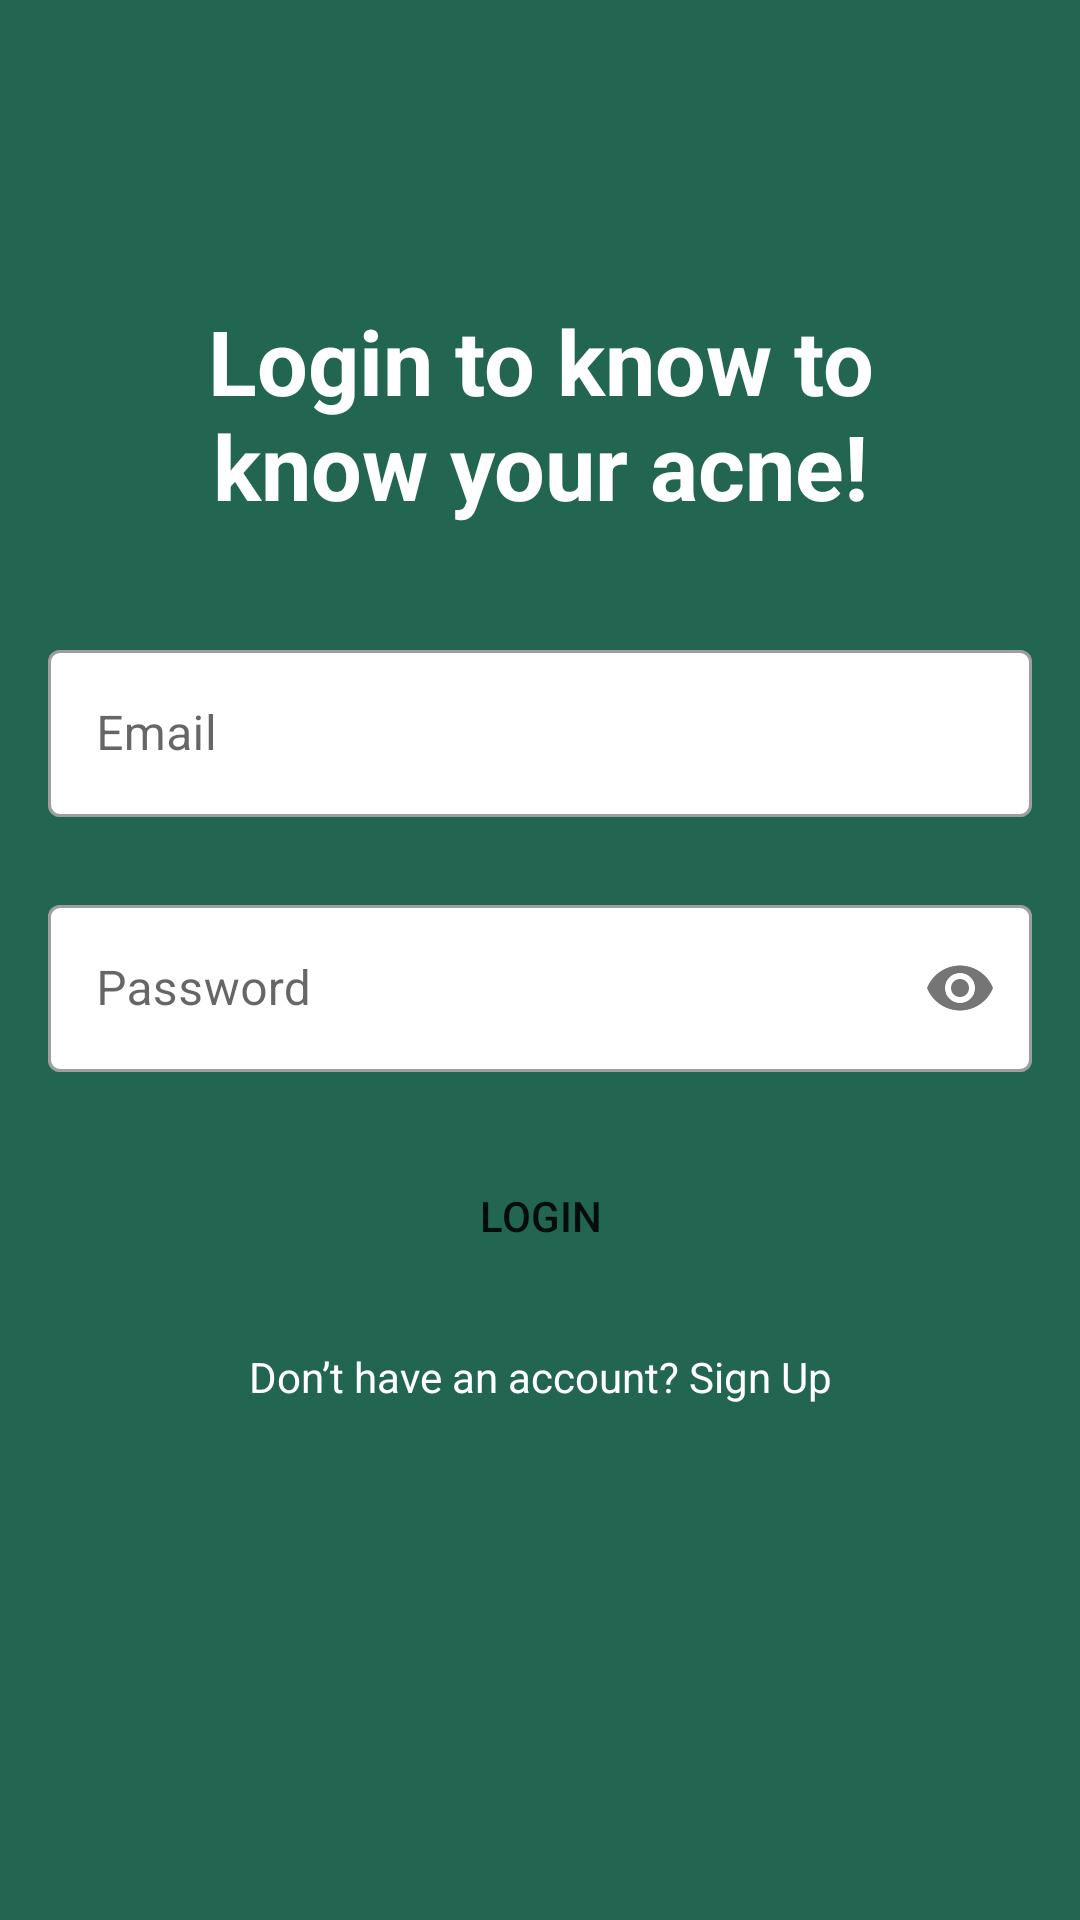

Produce the Android XML layout that renders to this screen, including the resource entries it uses.
<!-- AndroidManifest.xml: application theme Theme.MyAcne -->
<!-- res/layout/activity_login.xml -->
<?xml version="1.0" encoding="utf-8"?>
<androidx.constraintlayout.widget.ConstraintLayout xmlns:android="http://schemas.android.com/apk/res/android"
    xmlns:app="http://schemas.android.com/apk/res-auto"
    xmlns:tools="http://schemas.android.com/tools"
    android:layout_width="match_parent"
    android:layout_height="match_parent"
    tools:context=".ui.auth_page.LoginActivity"
    android:background="@color/background_color">

    <TextView
        android:id="@+id/tv_login"
        android:layout_width="0dp"
        android:layout_height="wrap_content"
        android:layout_marginStart="36dp"
        android:layout_marginTop="100dp"
        android:layout_marginEnd="36dp"
        android:gravity="center"
        android:text="Login to know to know your acne!"
        android:textSize="30sp"
        android:textStyle="bold"
        android:textColor="@color/white"
        app:layout_constraintEnd_toEndOf="parent"
        app:layout_constraintHorizontal_bias="1.0"
        app:layout_constraintStart_toStartOf="parent"
        app:layout_constraintTop_toTopOf="parent" />


    <com.google.android.material.textfield.TextInputLayout
        style="@style/Widget.MaterialComponents.TextInputLayout.OutlinedBox"
        android:id="@+id/inp_username"
        android:layout_width="match_parent"
        android:layout_height="0dp"
        android:layout_marginStart="16dp"
        android:layout_marginTop="36dp"
        android:layout_marginEnd="16dp"
        android:hint="Email"
        app:boxBackgroundColor="@color/white"
        app:layout_constraintEnd_toEndOf="parent"
        app:layout_constraintStart_toStartOf="parent"
        app:layout_constraintTop_toBottomOf="@+id/tv_login">
        <com.google.android.material.textfield.TextInputEditText
            android:id="@+id/input_email"
            android:layout_width="match_parent"
            android:layout_height="wrap_content"
            android:inputType="textEmailAddress"
            tools:ignore="SpeakableTextPresentCheck" />
    </com.google.android.material.textfield.TextInputLayout>

    <com.google.android.material.textfield.TextInputLayout
        style="@style/Widget.MaterialComponents.TextInputLayout.OutlinedBox"
        android:id="@+id/inp_password"
        android:layout_width="match_parent"
        android:layout_height="0dp"
        android:layout_marginStart="16dp"
        android:layout_marginTop="24dp"
        android:layout_marginEnd="16dp"
        android:hint="Password"
        app:boxBackgroundColor="@color/white"
        app:layout_constraintEnd_toEndOf="parent"
        app:layout_constraintStart_toStartOf="parent"
        app:layout_constraintTop_toBottomOf="@+id/inp_username"
        app:passwordToggleEnabled="true">
        <com.google.android.material.textfield.TextInputEditText
            android:id="@+id/input_password"
            android:layout_width="match_parent"
            android:layout_height="wrap_content"
            android:inputType="textPassword"
            app:passwordToggleEnabled="true"
            tools:ignore="SpeakableTextPresentCheck" />
    </com.google.android.material.textfield.TextInputLayout>

    <Button
        android:id="@+id/btn_login"
        android:layout_width="0dp"
        android:layout_height="wrap_content"
        android:layout_marginStart="16dp"
        android:layout_marginTop="24dp"
        android:layout_marginEnd="16dp"
        android:text="Login"
        android:backgroundTint="@color/secondary_color"
        android:background="@drawable/btn_round_blue"
        app:layout_constraintEnd_toEndOf="parent"
        app:layout_constraintStart_toStartOf="parent"
        app:layout_constraintTop_toBottomOf="@+id/inp_password" />

    <TextView
        android:id="@+id/tv_register"
        android:layout_width="wrap_content"
        android:layout_height="wrap_content"
        android:layout_marginTop="20dp"
        android:textColor="@color/white"
        android:clickable="true"
        android:text="@string/don_t_have_an_account_sign_up"
        app:layout_constraintTop_toBottomOf="@id/btn_login"
        app:layout_constraintStart_toStartOf="parent"
        app:layout_constraintEnd_toEndOf="parent"/>


</androidx.constraintlayout.widget.ConstraintLayout>
<!-- resources referenced by this layout -->
<resources>
  <color name="background_color">#226550</color>
  <color name="secondary_color">#C8FBB5</color>
  <color name="white">#FFFFFFFF</color>
  <string name="don_t_have_an_account_sign_up">Don’t have an account? Sign Up</string>
  <style name="Theme.MyAcne" parent="Theme.MaterialComponents.DayNight.NoActionBar">
          
          <item name="colorPrimary">@color/purple_500</item>
          <item name="colorPrimaryVariant">@color/purple_700</item>
          <item name="colorOnPrimary">@color/white</item>
          
          <item name="colorSecondary">@color/teal_200</item>
          <item name="colorSecondaryVariant">@color/teal_700</item>
          <item name="colorOnSecondary">@color/black</item>
          
          <item name="android:statusBarColor">?attr/colorPrimaryVariant</item>
          
  
  
  
      </style>
  <color name="purple_500">#FF6200EE</color>
  <color name="purple_700">#FF3700B3</color>
  <color name="teal_200">#FF03DAC5</color>
  <color name="teal_700">#FF018786</color>
  <color name="black">#FF000000</color>
</resources>
